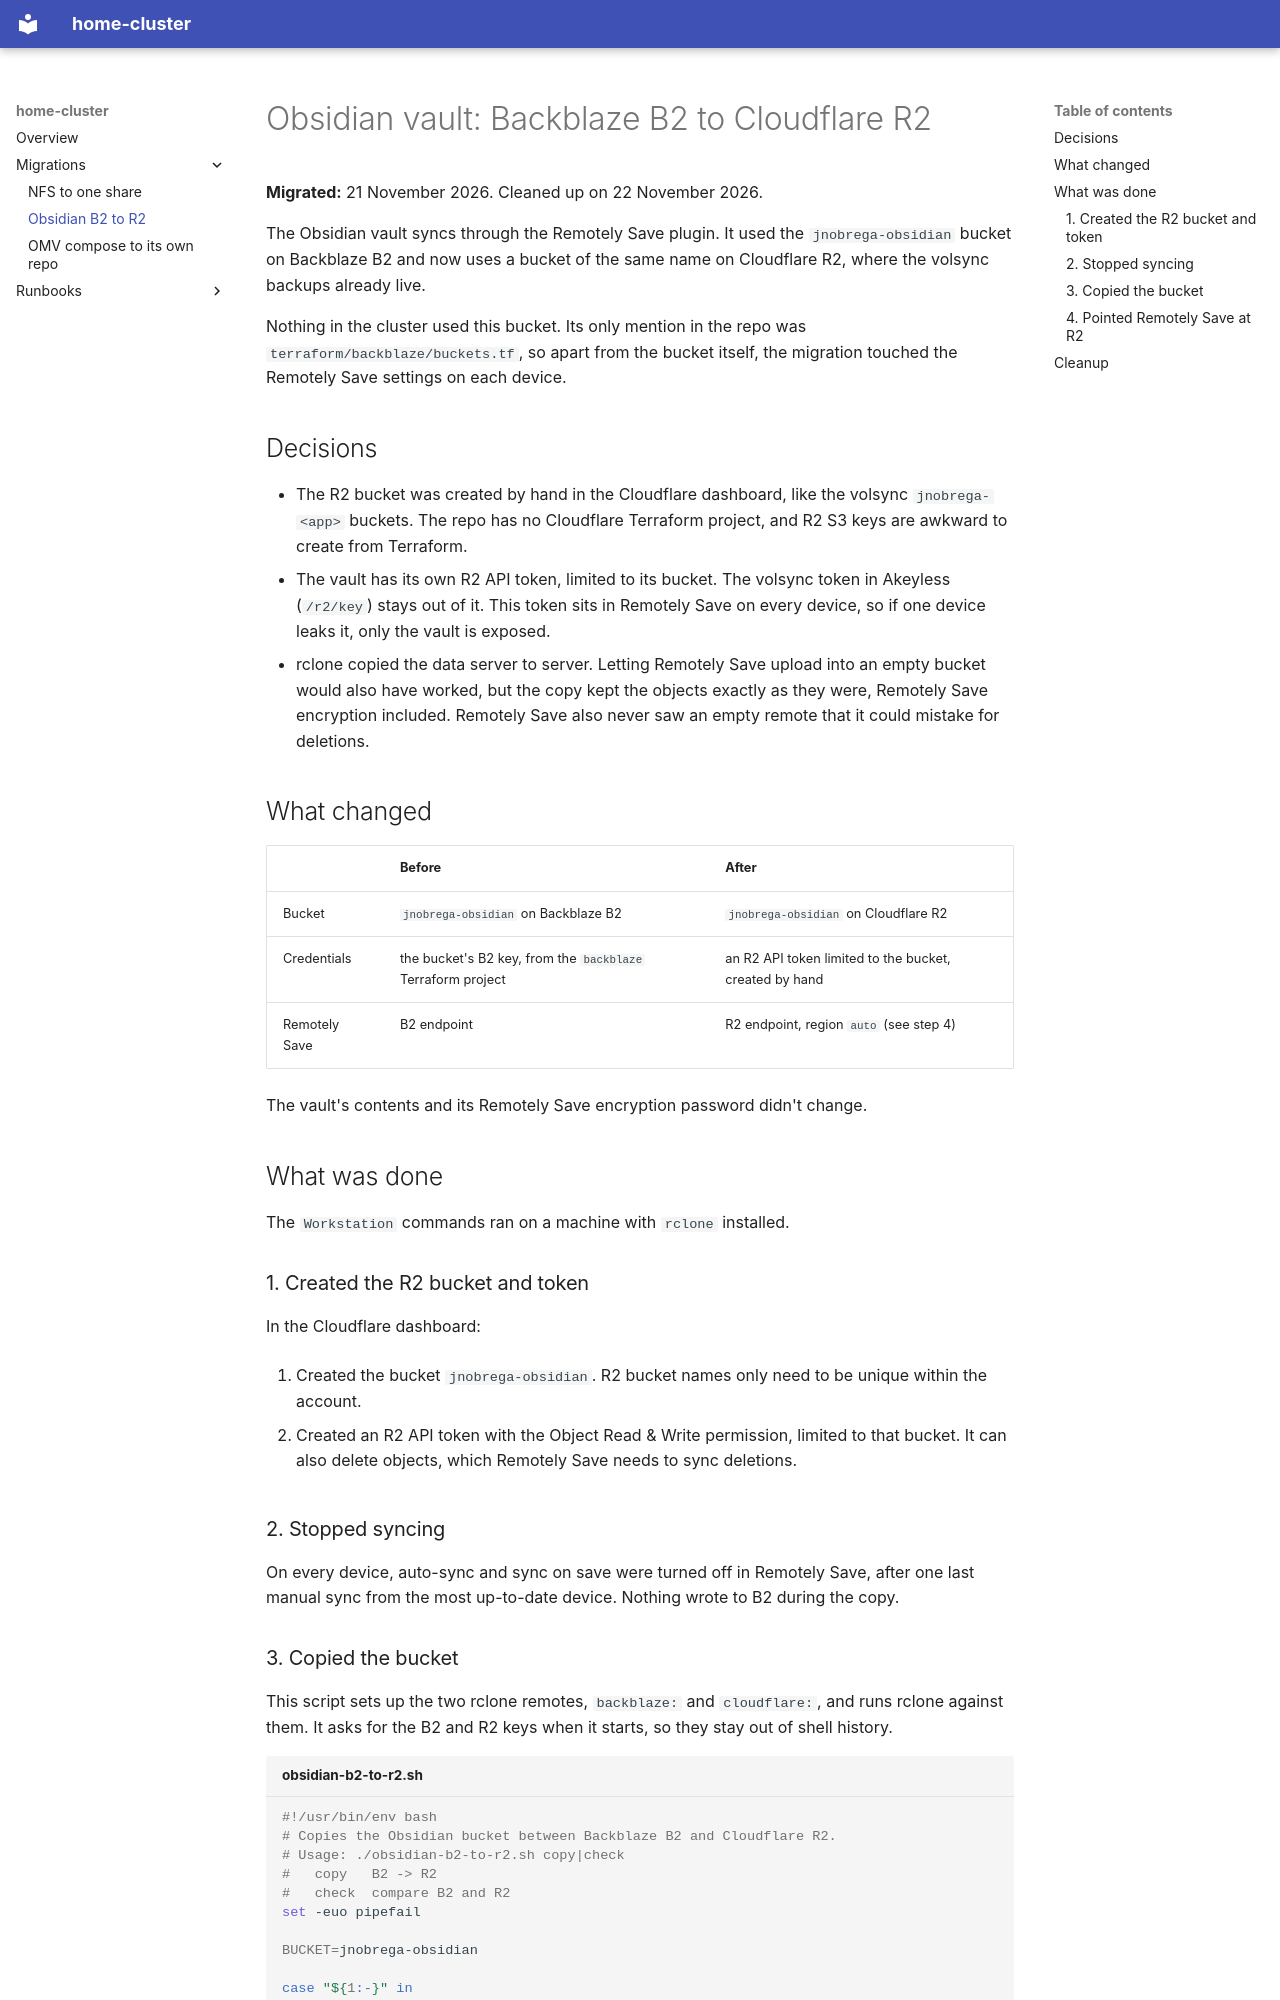

repository: Jdavid77/home-cluster · page: migrations/obsidian-b2-to-r2/index.html · generator: mkdocs

# Obsidian vault: Backblaze B2 to Cloudflare R2

**Migrated:** 21 November 2026. Cleaned up on 22 November 2026.

The Obsidian vault syncs through the Remotely Save plugin. It used the `jnobrega-obsidian` bucket on Backblaze B2 and now uses a bucket of the same name on Cloudflare R2, where the volsync backups already live.

Nothing in the cluster used this bucket. Its only mention in the repo was `terraform/backblaze/buckets.tf`, so apart from the bucket itself, the migration touched the Remotely Save settings on each device.

## Decisions

- The R2 bucket was created by hand in the Cloudflare dashboard, like the volsync `jnobrega-<app>` buckets. The repo has no Cloudflare Terraform project, and R2 S3 keys are awkward to create from Terraform.
- The vault has its own R2 API token, limited to its bucket. The volsync token in Akeyless (`/r2/key`) stays out of it. This token sits in Remotely Save on every device, so if one device leaks it, only the vault is exposed.
- rclone copied the data server to server. Letting Remotely Save upload into an empty bucket would also have worked, but the copy kept the objects exactly as they were, Remotely Save encryption included. Remotely Save also never saw an empty remote that it could mistake for deletions.

## What changed

| | Before | After |
|---|---|---|
| Bucket | `jnobrega-obsidian` on Backblaze B2 | `jnobrega-obsidian` on Cloudflare R2 |
| Credentials | the bucket's B2 key, from the `backblaze` Terraform project | an R2 API token limited to the bucket, created by hand |
| Remotely Save | B2 endpoint | R2 endpoint, region `auto` (see step 4) |

The vault's contents and its Remotely Save encryption password didn't change.

## What was done

The `Workstation` commands ran on a machine with `rclone` installed.

### 1. Created the R2 bucket and token

In the Cloudflare dashboard:

1. Created the bucket `jnobrega-obsidian`. R2 bucket names only need to be unique within the account.

2. Created an R2 API token with the Object Read & Write permission, limited to that bucket. It can also delete objects, which Remotely Save needs to sync deletions.

### 2. Stopped syncing

On every device, auto-sync and sync on save were turned off in Remotely Save, after one last manual sync from the most up-to-date device. Nothing wrote to B2 during the copy.
